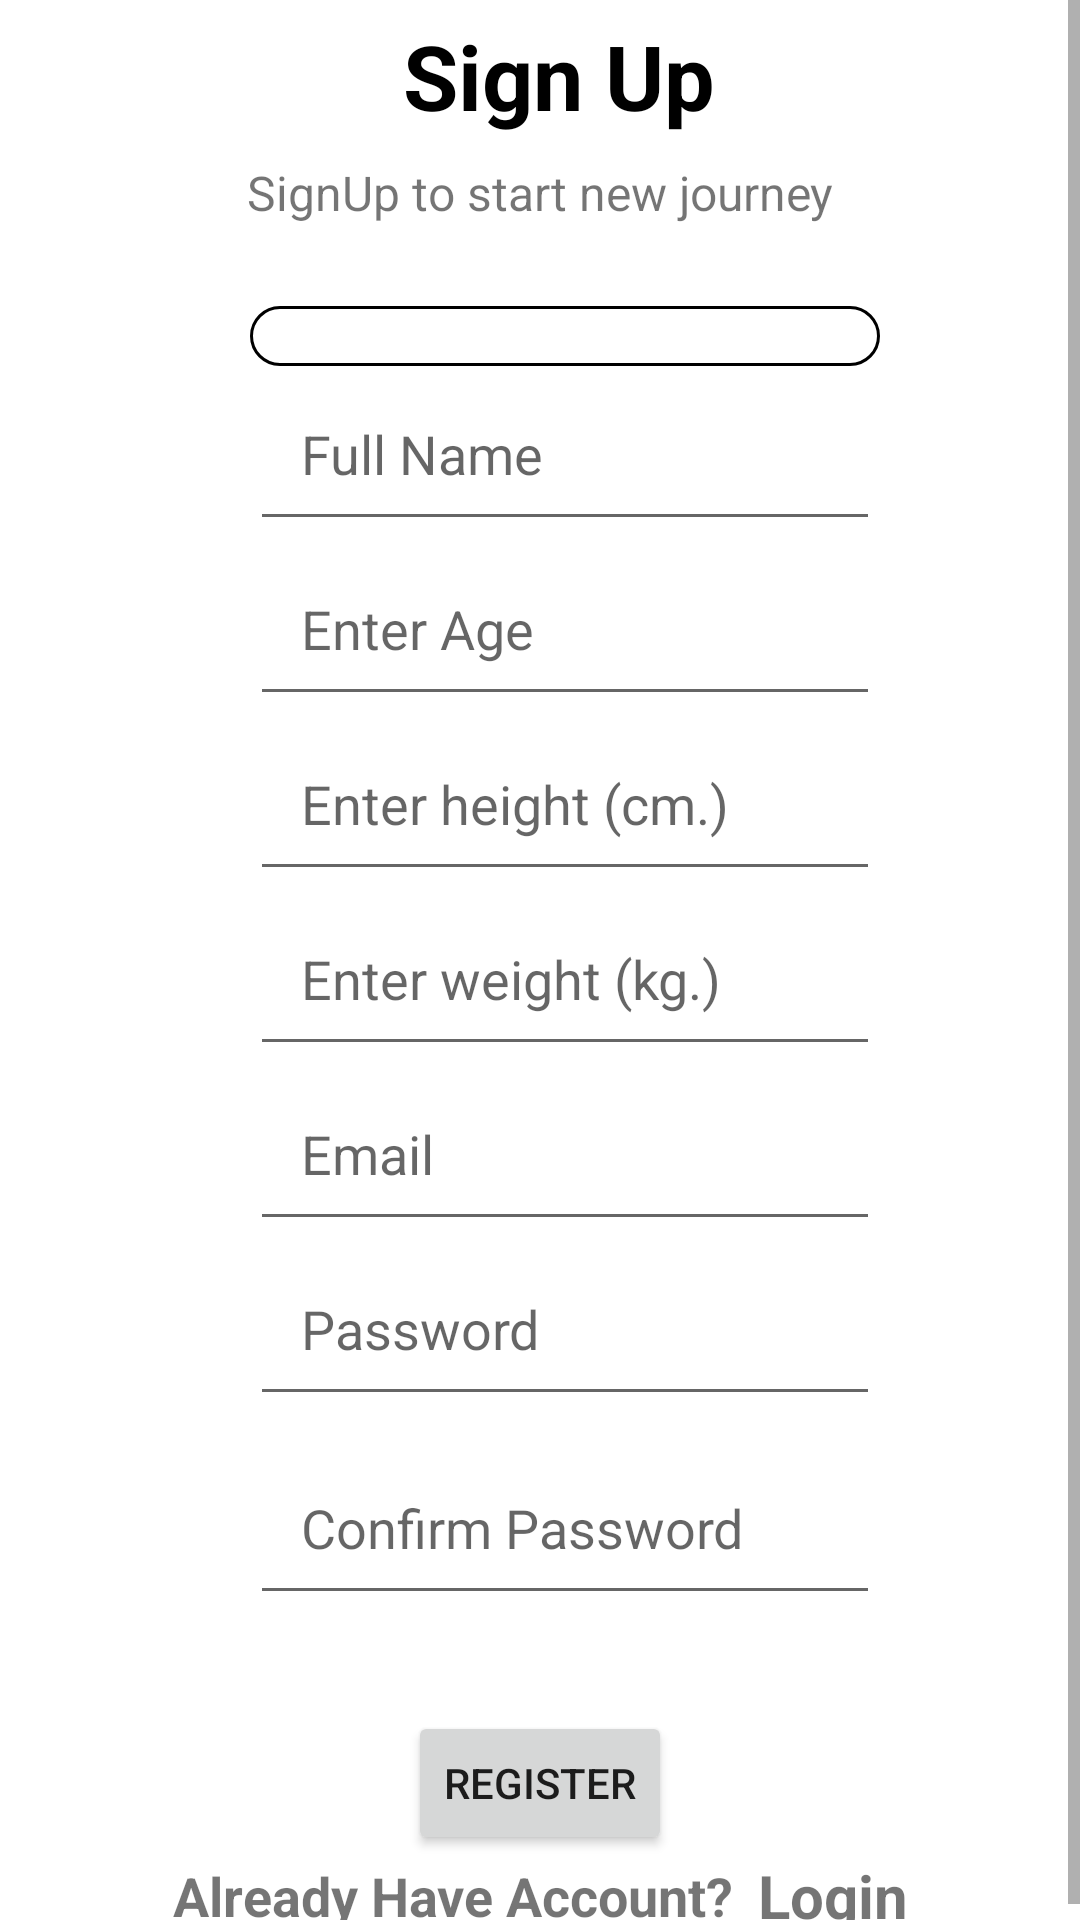

The Android layout XML behind this screen, and the referenced resources:
<!-- AndroidManifest.xml: application theme Theme.Helth_Care -->
<!-- res/layout/activity_sign_up.xml -->
<?xml version="1.0" encoding="utf-8"?>
<ScrollView
    xmlns:app="http://schemas.android.com/apk/res-auto"
    xmlns:tools="http://schemas.android.com/tools"
    xmlns:android="http://schemas.android.com/apk/res/android"
    android:layout_width="match_parent"
    tools:context=".SignUp"
    android:background="@drawable/back"
    android:layout_height="match_parent">

    <androidx.constraintlayout.widget.ConstraintLayout
        android:layout_gravity="center"
        android:layout_width="match_parent"
        android:layout_height="match_parent">

        <TextView
            android:id="@+id/textView"
            android:layout_width="wrap_content"
            android:layout_height="wrap_content"
            android:text="SignUp to start new journey"
            android:textSize="16sp"
            app:layout_constraintBottom_toTopOf="@+id/linearLayout2"
            app:layout_constraintEnd_toEndOf="parent"
            app:layout_constraintStart_toStartOf="parent"
            app:layout_constraintTop_toBottomOf="@+id/textView7"
            app:layout_constraintVertical_bias="0.227" />

        <LinearLayout

            android:id="@+id/linearLayout2"
            android:layout_width="wrap_content"
            android:layout_height="wrap_content"
            android:layout_margin="40dp"
            android:orientation="vertical"
            app:layout_constraintBottom_toBottomOf="parent"
            app:layout_constraintEnd_toEndOf="parent"
            app:layout_constraintHorizontal_bias="0.619"
            app:layout_constraintStart_toStartOf="parent"
            app:layout_constraintTop_toTopOf="parent">

            <Spinner
                android:padding="10dp"
                android:background="@drawable/boarder_spinner"
                android:layout_width="match_parent"
                android:layout_height="wrap_content"
                android:id="@+id/spin"/>

            <EditText
                android:id="@+id/FullName"
                android:layout_width="match_parent"
                android:layout_height="wrap_content"
                android:ems="10"
                android:lines="1"
                android:hint="Full Name"
                android:inputType="text"
                android:padding="17sp" />
            <EditText
                android:id="@+id/age"
                android:layout_width="match_parent"
                android:layout_height="wrap_content"
                android:ems="10"
                android:lines="1"
                android:hint="Enter Age"
                android:inputType="number"
                android:padding="17sp" />
            <EditText
                android:id="@+id/height"
                android:layout_width="match_parent"
                android:layout_height="wrap_content"
                android:ems="10"
                android:lines="1"
                android:hint="Enter height (cm.)"
                android:inputType="number"
                android:padding="17sp" />
            <EditText
                android:id="@+id/weight"
                android:layout_width="match_parent"
                android:layout_height="wrap_content"
                android:ems="10"
                android:lines="1"
                android:hint="Enter weight (kg.)"
                android:inputType="number"
                android:padding="17sp" />

            <EditText
                android:id="@+id/eEmailAddress"
                android:layout_width="match_parent"
                android:layout_height="wrap_content"
                android:ems="10"

                android:hint="Email"
                android:inputType="textEmailAddress"
                android:padding="17sp" />

            <EditText
                android:id="@+id/r_Password"
                android:layout_width="match_parent"
                android:layout_height="wrap_content"
                android:ems="10"
                android:hint="Password"
                android:inputType="textPassword"
                android:padding="17sp" />

            <EditText
                android:id="@+id/con_pass"
                android:layout_width="match_parent"
                android:layout_height="wrap_content"
                android:layout_marginTop="8dp"
                android:ems="10"
                android:hint="Confirm Password"
                android:inputType="textPassword"
                android:padding="17sp" />

        </LinearLayout>

        <TextView
            android:id="@+id/textView7"
            android:layout_width="wrap_content"
            android:layout_height="wrap_content"
            android:layout_marginTop="10dp"
            android:text="Sign Up"
            android:textColor="#000000"
            android:textSize="30sp"
            android:textStyle="bold"
            app:layout_constraintEnd_toEndOf="parent"
            app:layout_constraintHorizontal_bias="0.525"
            app:layout_constraintStart_toStartOf="parent"
            app:layout_constraintTop_toTopOf="parent" />

        <LinearLayout
            android:id="@+id/linearLayout3"
            android:layout_width="match_parent"
            android:layout_height="wrap_content"
            android:orientation="horizontal"
            app:layout_constraintBottom_toBottomOf="parent"
            app:layout_constraintEnd_toEndOf="parent"
            app:layout_constraintStart_toStartOf="parent"
            app:layout_constraintTop_toBottomOf="@+id/reg"
            app:layout_constraintVertical_bias="0.696">

            <TextView
                android:id="@+id/textView14"
                android:layout_width="wrap_content"
                android:layout_height="match_parent"
                android:layout_weight="1"
android:textStyle="bold"
                android:textSize="18dp"
                android:gravity="right|center_vertical"
                android:text="Already Have Account?  " />

            <TextView
                android:id="@+id/txtTologin"
                android:layout_width="wrap_content"
                android:layout_height="wrap_content"
                android:layout_weight="1"
                android:text="Login"
                android:onClick="loginButton"
                android:textSize="20dp"
                android:textStyle="normal|bold" />

        </LinearLayout>

        <Button
            android:onClick="register_User"
            android:padding="10dp"
            android:id="@+id/reg"
            android:layout_width="wrap_content"
            android:layout_height="wrap_content"
            android:layout_marginTop="32dp"
            android:text="Register"
            app:cornerRadius="20dp"
            app:layout_constraintEnd_toEndOf="parent"
            app:layout_constraintStart_toStartOf="parent"
            app:layout_constraintTop_toBottomOf="@+id/linearLayout2" />

    </androidx.constraintlayout.widget.ConstraintLayout>
</ScrollView>
<!-- resources referenced by this layout -->
<resources>
  <!-- drawable boarder_spinner (drawable-v24) -->
  <?xml version="1.0" encoding="utf-8"?>
  <shape
      xmlns:android="http://schemas.android.com/apk/res/android"
      android:shape="rectangle">
          <solid
              android:color="@android:color/transparent"/>
  
          <corners
              android:bottomRightRadius="12dp"
              android:bottomLeftRadius="12dp"
              android:topLeftRadius="12dp"
              android:topRightRadius="12dp"/>
          <stroke
              android:color="@color/black"
              android:width="1dp"/>
  </shape>
  <style name="Theme.Helth_Care" parent="Theme.MaterialComponents.DayNight.DarkActionBar">
          
          <item name="colorPrimary">@color/purple_500</item>
          <item name="colorPrimaryVariant">@color/purple_700</item>
          <item name="colorOnPrimary">@color/white</item>
          
          <item name="colorSecondary">@color/teal_200</item>
          <item name="colorSecondaryVariant">@color/teal_700</item>
          <item name="colorOnSecondary">@color/black</item>
          
          <item name="android:statusBarColor" tools:targetApi="l">?attr/colorPrimaryVariant</item>
          
      </style>
  <color name="black">#FF000000</color>
  <color name="purple_500">#0078AE</color>
  <color name="purple_700">#0078AE</color>
  <color name="white">#FFFFFFFF</color>
  <color name="teal_200">#0078AE</color>
  <color name="teal_700">#0078AE</color>
</resources>
